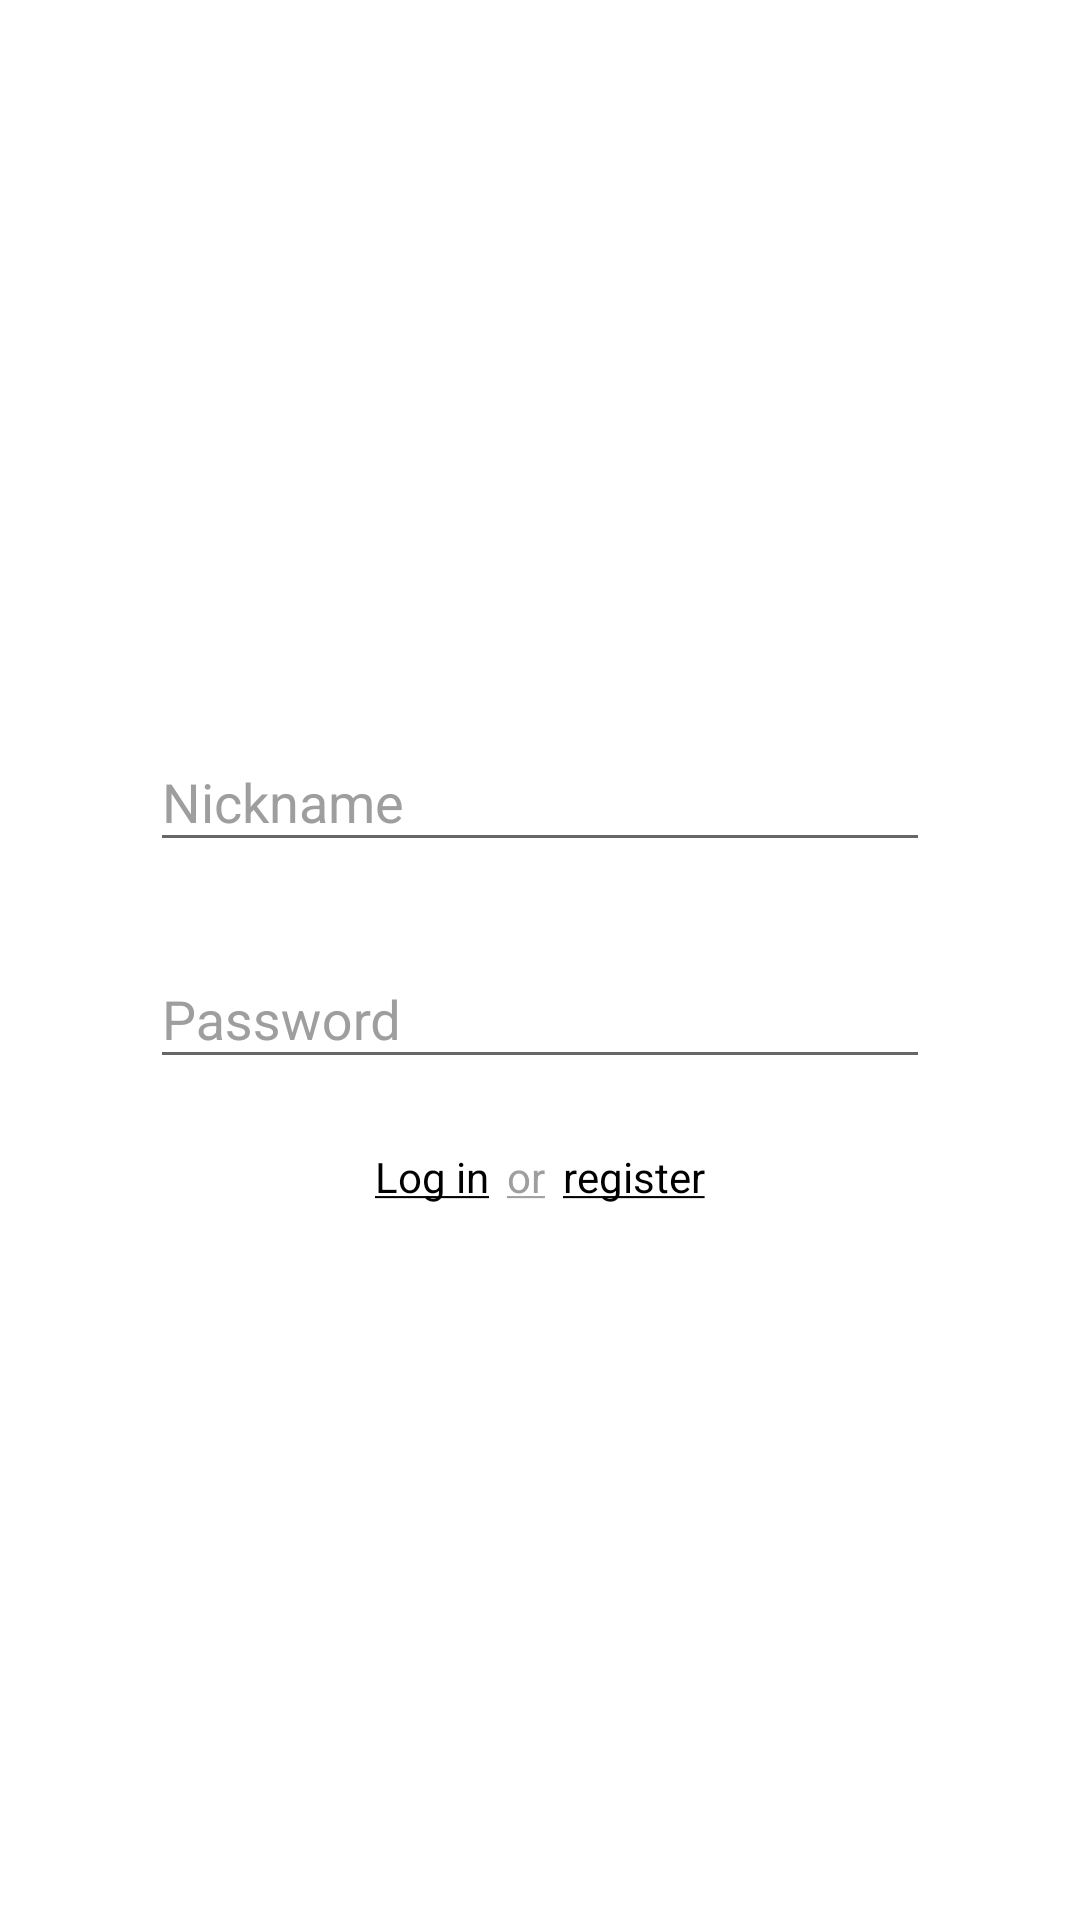

Produce the Android XML layout that renders to this screen, including the resource entries it uses.
<!-- AndroidManifest.xml: application theme AppTheme -->
<!-- res/layout/activity_autorization.xml -->
<?xml version="1.0" encoding="utf-8"?>
<ScrollView xmlns:android="http://schemas.android.com/apk/res/android"
    xmlns:app="http://schemas.android.com/apk/res-auto"
    android:background="@color/white"
    android:layout_width="match_parent"
    android:layout_height="match_parent">
    <LinearLayout
        android:descendantFocusability="beforeDescendants"
        android:focusableInTouchMode="true"
        android:layout_gravity="center"
        android:layout_width="match_parent"
        android:layout_height="wrap_content"
        android:background="@color/white"
        android:orientation="vertical">


        <com.google.android.material.textfield.TextInputLayout
            android:layout_width="match_parent"
            android:layout_marginStart="@dimen/editTextMargin"
            android:layout_marginEnd="@dimen/editTextMargin"
            android:layout_marginTop="@dimen/margin"
            android:layout_marginBottom="@dimen/margin"
            android:textColorHint="@color/darkgrey"
            android:layout_height="wrap_content"
            android:hint="@string/s25">

            <com.google.android.material.textfield.TextInputEditText
                android:layout_width="match_parent"
                android:id="@+id/et1"
                android:textColor="@color/black"
                android:layout_height="wrap_content"/>
        </com.google.android.material.textfield.TextInputLayout>

        <com.google.android.material.textfield.TextInputLayout
            android:layout_width="match_parent"
            android:layout_marginStart="@dimen/editTextMargin"
            android:layout_marginEnd="@dimen/editTextMargin"
            android:layout_marginTop="@dimen/margin"
            android:layout_marginBottom="@dimen/margin"
            android:textColorHint="@color/darkgrey"
            android:layout_height="wrap_content"
            app:boxStrokeWidth="6dp"

            android:hint="@string/s26">

            <com.google.android.material.textfield.TextInputEditText
                android:layout_width="match_parent"
                android:id="@+id/et2"
                android:textColor="@color/black"
                android:inputType="textPassword"
                android:layout_height="wrap_content"/>
        </com.google.android.material.textfield.TextInputLayout>
        <LinearLayout
            android:layout_margin="@dimen/margin"
            android:layout_width="fill_parent"
            android:layout_height="wrap_content"
            android:gravity="center"
            android:orientation="horizontal">

            <TextView
                android:layout_width="wrap_content"
                android:layout_height="wrap_content"
                android:text="@string/butAuth"
                android:layout_gravity="center"
                android:layout_margin="@dimen/textMargin"
                android:textColor="@color/black"
                android:id="@+id/accept"
                />
            <TextView
                android:layout_width="wrap_content"
                android:layout_height="wrap_content"
                android:text="@string/or"
                android:textColor="@color/darkgrey"
                android:layout_margin="@dimen/textMargin"
                android:layout_gravity="center"
                />
            <TextView
                android:layout_width="wrap_content"
                android:layout_height="wrap_content"
                android:text="@string/butReg"
                android:layout_gravity="center"
                android:layout_margin="@dimen/textMargin"
                android:textColor="@color/black"
                android:id="@+id/reg"
                />

        </LinearLayout>


    </LinearLayout>
</ScrollView>
<!-- resources referenced by this layout -->
<resources>
  <color name="black">#000000</color>
  <color name="darkgrey">#9e9e9e</color>
  <color name="white">#ffffff</color>
  <dimen name="editTextMargin">50dp</dimen>
  <dimen name="margin">10dp</dimen>
  <dimen name="textMargin">3dp</dimen>
  <string name="butAuth"><u>Log in</u></string>
  <string name="butReg"><u>register</u></string>
  <string name="or"><u>or</u></string>
  <string name="s25">Nickname</string>
  <string name="s26">Password</string>
  <style name="AppTheme" parent="Theme.AppCompat.Light.DarkActionBar">
          
          <item name="colorPrimary">@color/black</item>
          <item name="colorPrimaryDark">@color/black</item>
          <item name="colorAccent">@color/colorAccent</item>
      </style>
  <color name="colorAccent">#000000</color>
</resources>
